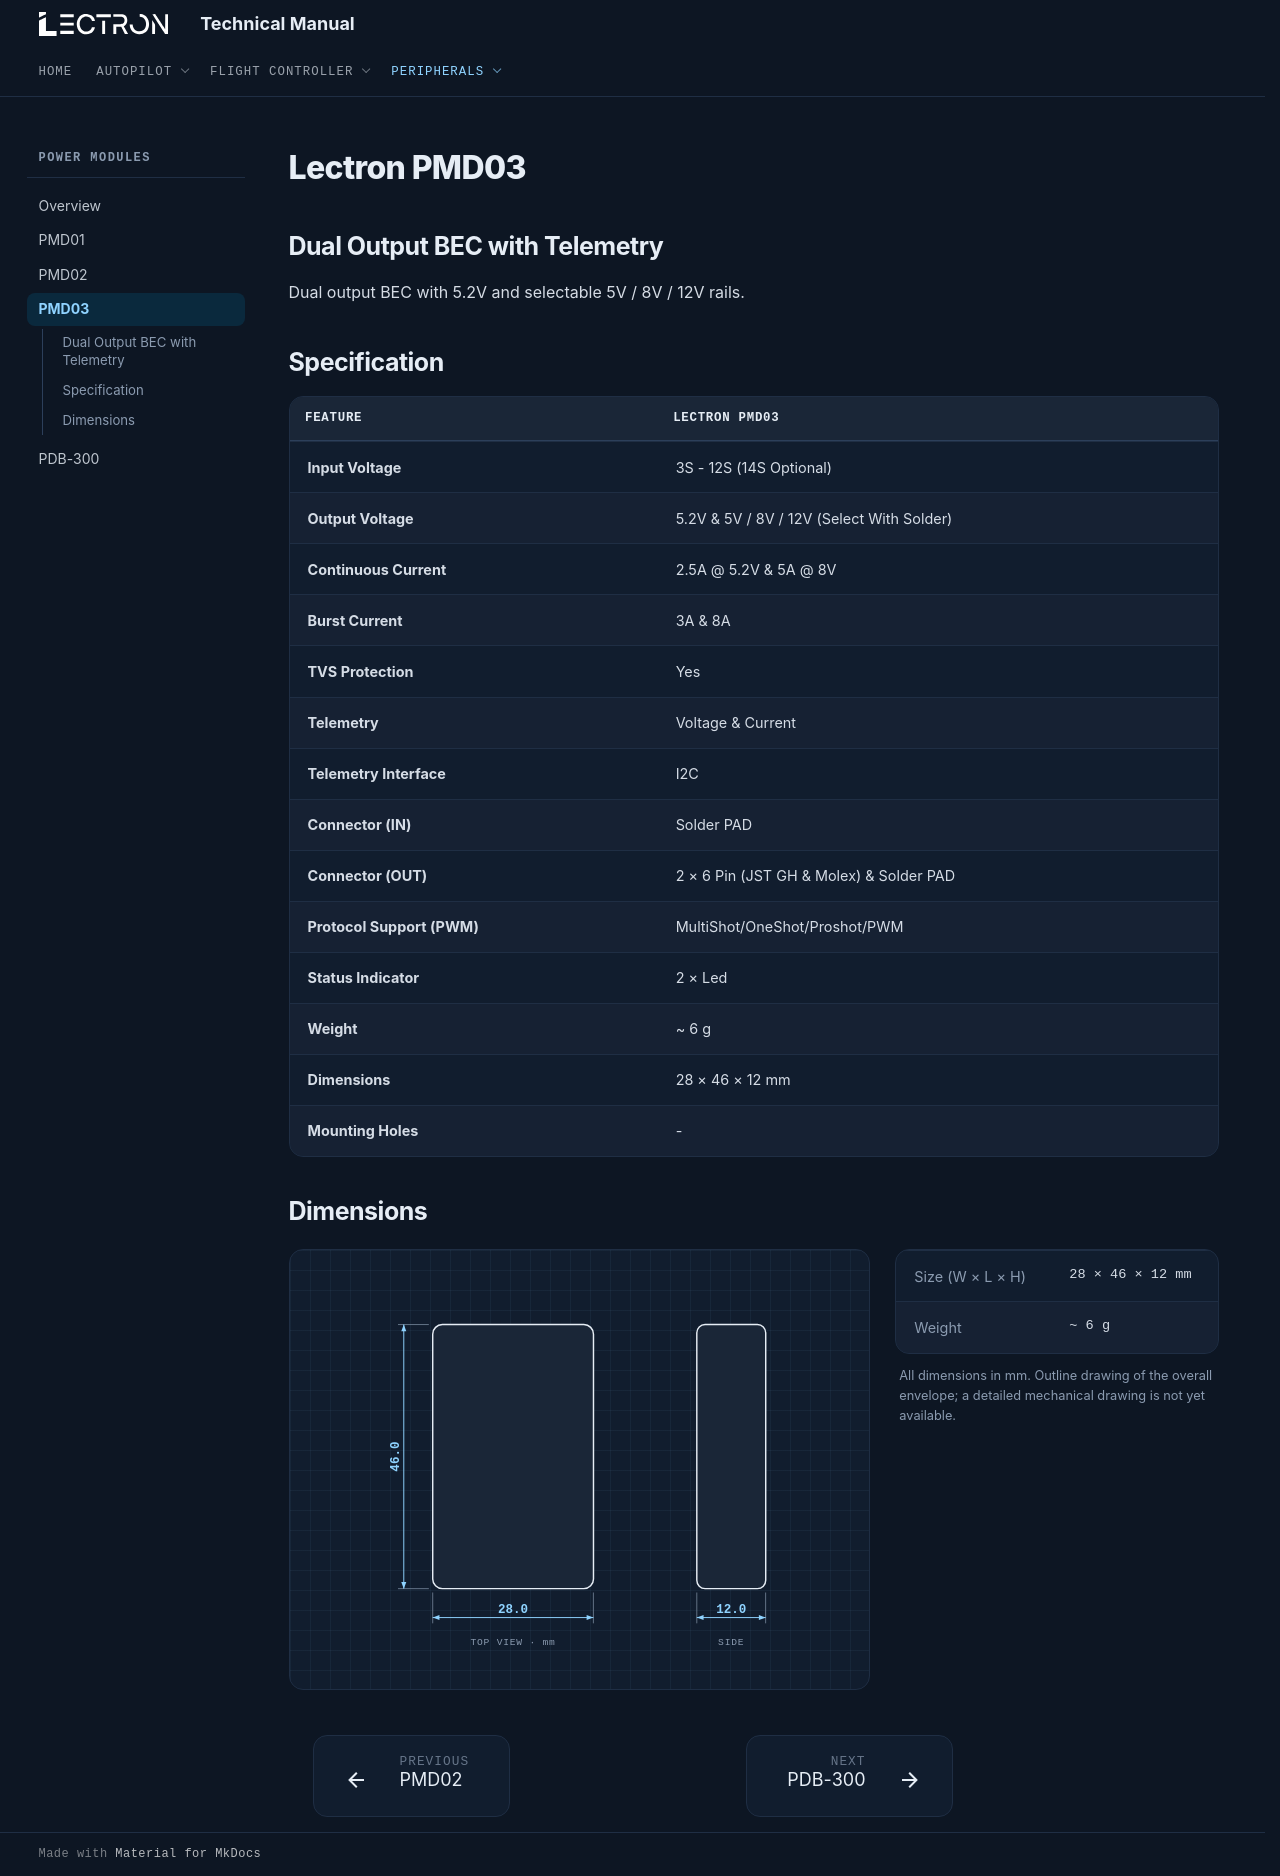

repository: lectronuser/Lectron-Doc-Center · page: md/power/pmd03/index.html · generator: mkdocs

# Lectron PMD03

## **Dual Output BEC with Telemetry**

Dual output BEC with 5.2V and selectable 5V / 8V / 12V rails.

## **Specification**

| Feature | Lectron PMD03 |
| --- | --- |
| **Input Voltage** | 3S - 12S (14S Optional) |
| **Output Voltage** | 5.2V & 5V / 8V / 12V (Select With Solder) |
| **Continuous Current** | 2.5A @ 5.2V & 5A @ 8V |
| **Burst Current** | 3A & 8A |
| **TVS Protection** | Yes |
| **Telemetry** | Voltage & Current |
| **Telemetry Interface** | I2C |
| **Connector (IN)** | Solder PAD |
| **Connector (OUT)** | 2 × 6 Pin (JST GH & Molex) & Solder PAD |
| **Protocol Support (PWM)** | MultiShot/OneShot/Proshot/PWM |
| **Status Indicator** | 2 × Led |
| **Weight** | ~ 6 g |
| **Dimensions** | 28 × 46 × 12 mm |
| **Mounting Holes** | - |

## **Dimensions**

<div class="dim-sheet" markdown>

<div class="dim-sheet__drawing" markdown>

<svg class="dim-svg" viewBox="0 0 560 380" role="img" aria-label="PMD03 outline dimensions" xmlns="http://www.w3.org/2000/svg">
  <rect class="dim-outline" x="127.3" y="40.0" width="166.8" height="274.0" rx="10.0"/>
  <path class="dim-ext" d="M127.3 318.0V350.0"/>
  <path class="dim-ext" d="M294.0 318.0V350.0"/>
  <path class="dim-line" d="M127.3 344.0H294.0"/>
  <path class="dim-arrow" d="M127.3 344.0L134.3 341.4L134.3 346.6Z"/>
  <path class="dim-arrow" d="M294.0 344.0L287.0 346.6L287.0 341.4Z"/>
  <text class="dim-label" x="210.7" y="339.0" text-anchor="middle">28.0</text>
  <path class="dim-ext" d="M123.3 314.0H91.3"/>
  <path class="dim-ext" d="M123.3 40.0H91.3"/>
  <path class="dim-line" d="M97.3 314.0V40.0"/>
  <path class="dim-arrow" d="M97.3 314.0L94.7 307.0L99.9 307.0Z"/>
  <path class="dim-arrow" d="M97.3 40.0L99.9 47.0L94.7 47.0Z"/>
  <text class="dim-label" x="92.3" y="177.0" text-anchor="middle" transform="rotate(-90 92.3 177.0)">46.0</text>
  <text class="dim-note" x="210.7" y="372.0" text-anchor="middle">TOP VIEW · mm</text>
  <rect class="dim-outline" x="401.3" y="40.0" width="71.5" height="274.0" rx="8.6"/>
  <path class="dim-ext" d="M401.3 318.0V350.0"/>
  <path class="dim-ext" d="M472.7 318.0V350.0"/>
  <path class="dim-line" d="M401.3 344.0H472.7"/>
  <path class="dim-arrow" d="M401.3 344.0L408.3 341.4L408.3 346.6Z"/>
  <path class="dim-arrow" d="M472.7 344.0L465.7 346.6L465.7 341.4Z"/>
  <text class="dim-label" x="437.0" y="339.0" text-anchor="middle">12.0</text>
  <text class="dim-note" x="437.0" y="372.0" text-anchor="middle">SIDE</text>
</svg>

</div>

<div class="dim-sheet__specs" markdown>

| | |
| --- | --- |
| Size (W × L × H) | 28 × 46 × 12 mm |
| Weight | ~ 6 g |

All dimensions in mm. Outline drawing of the overall envelope; a detailed mechanical drawing is not yet available.

</div>

</div>
